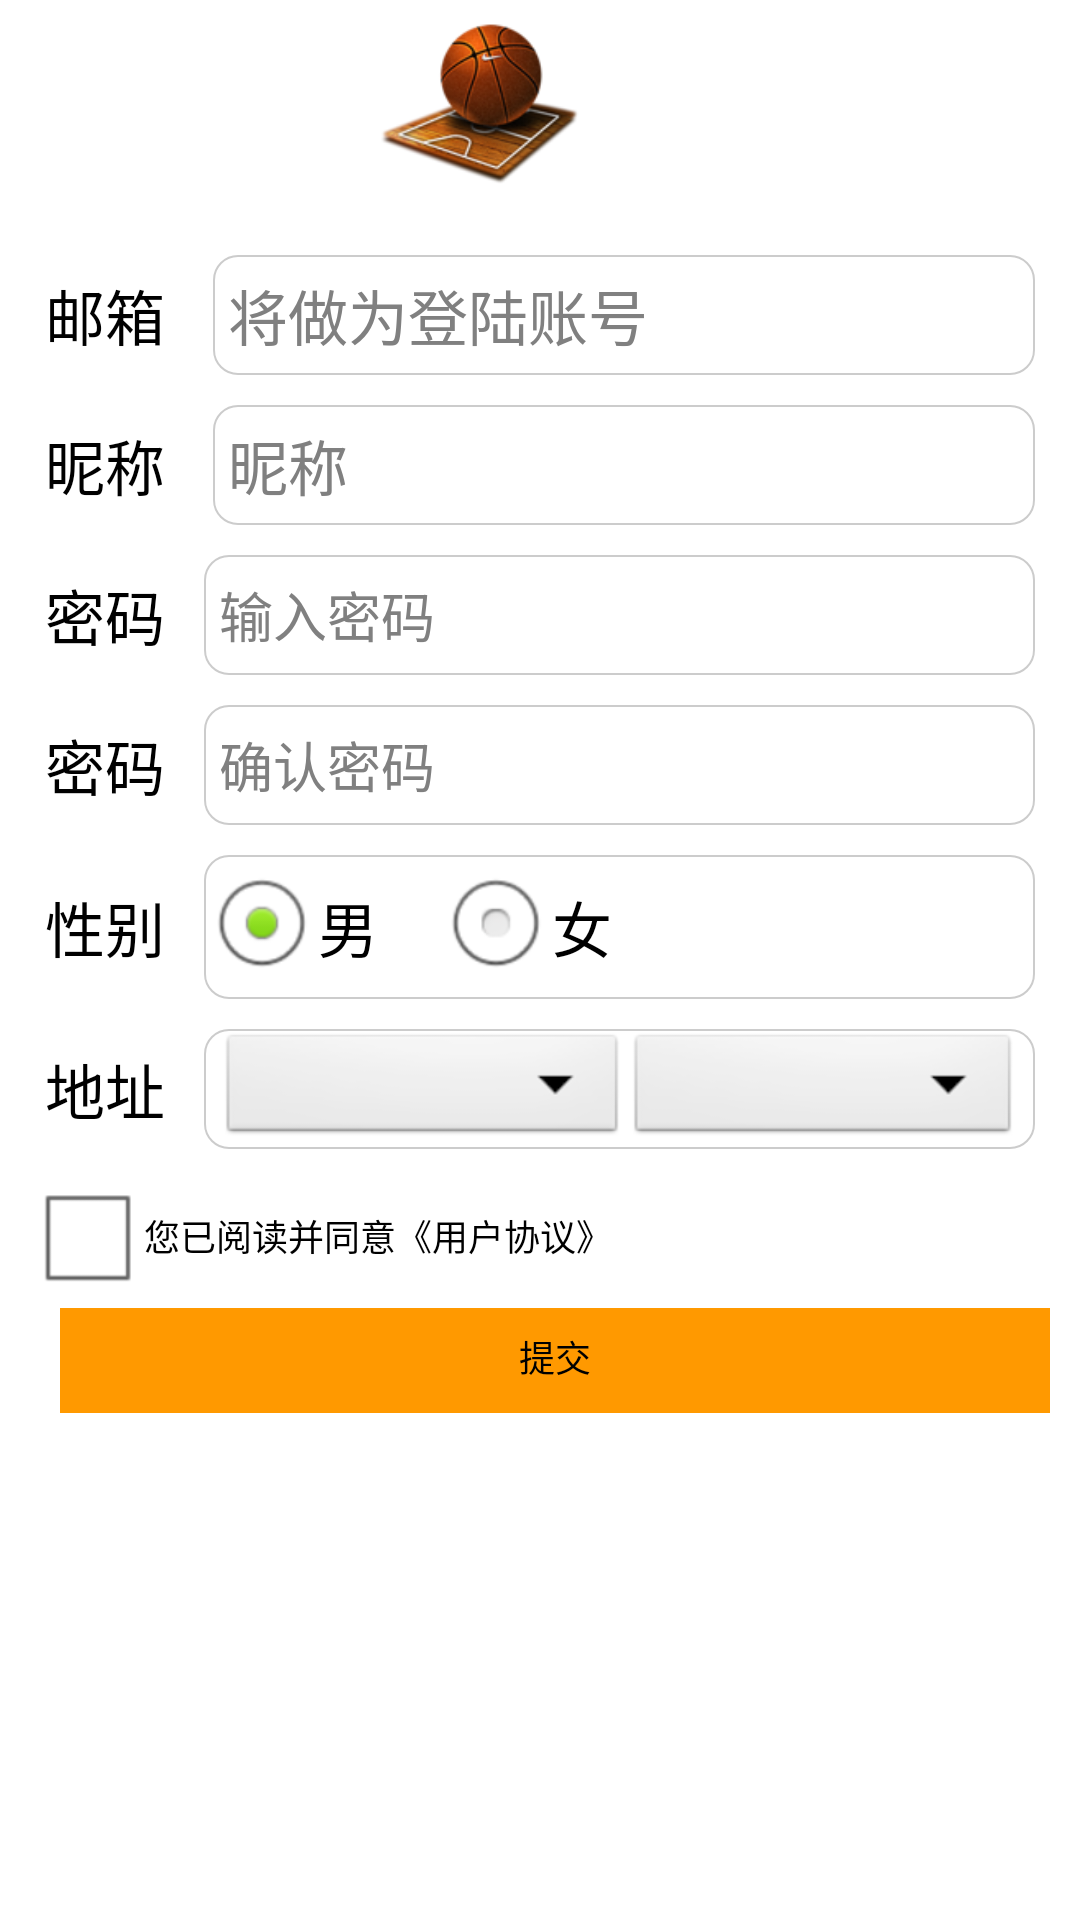

Produce the Android XML layout that renders to this screen, including the resource entries it uses.
<!-- AndroidManifest.xml: application theme AppTheme -->
<!-- res/layout/activity_reg.xml -->
<?xml version="1.0" encoding="utf-8"?>

<LinearLayout xmlns:android="http://schemas.android.com/apk/res/android"
    android:layout_width="match_parent"
    android:layout_height="match_parent"
    android:orientation="vertical" >
    
    <ImageView
     android:layout_width="200dp"
     android:layout_height="70dp"
  
     android:layout_marginLeft="60dp"
     android:src="@drawable/ball" />
    
    <TableLayout
        android:id="@+id/table" 
        android:layout_margin="10dp"
        android:background="@drawable/table_style"
        android:layout_width="fill_parent"
        android:layout_height="wrap_content"
        android:collapseColumns="5"
        android:stretchColumns="4"
        android:layout_marginTop="5dp">
        
        <TableRow 
            android:layout_width="fill_parent"
            android:layout_height="wrap_content"
            android:layout_margin="5dp">
            <TextView android:layout_width="wrap_content"
                android:textColor="#000000"
                android:text="@string/eml"
                android:layout_gravity="right|center_vertical"
                android:layout_weight="1"
                android:textSize="20sp"/>
            
            <EditText
                android:id="@+id/eml"
                android:layout_height="40dp"
                android:layout_marginLeft="3dp"
                android:layout_weight="8"
                android:background="@drawable/txt_style"
                android:hint="将做为登陆账号"
                android:paddingLeft="5dp"
                android:textSize="20sp" />

        </TableRow>
        
        <TableRow 
            android:layout_width="fill_parent"
            android:layout_height="wrap_content"
            android:layout_margin="5dp">
            
             <TextView android:layout_width="wrap_content"
                android:text="@string/nickname"
                android:textColor="#000000"
                android:layout_gravity="right|center_vertical"
                android:layout_weight="1"
                android:textSize="20sp"/>
            
            <EditText 
                android:id="@+id/nickname"
                android:layout_marginLeft="3dp"
                android:background="@drawable/txt_style"
                android:layout_height="40dp"
                android:layout_weight="8"
                android:paddingLeft="5dp"
                android:hint="@string/nickname"
                android:textSize="20sp"/>
        </TableRow>
        
        <TableRow
            android:layout_width="fill_parent"
            android:layout_height="wrap_content"
            android:layout_margin="5dp">
            <TextView 
                android:layout_width="fill_parent"
                android:textColor="#000000"
                android:layout_height="wrap_content"
                android:layout_weight="1"
                android:layout_gravity="right|center_vertical"
                android:textSize="20sp"
                android:text="@string/password"/>
            <EditText 
                android:id="@+id/password"
                android:layout_width="fill_parent"
                android:layout_weight="8"
                android:background="@drawable/txt_style"
                android:layout_height="40dp"
                android:paddingLeft="5dp"
                android:hint="@string/inputpassword"
                android:inputType="textPassword"/>
        </TableRow>
        
        <TableRow 
            android:layout_width="fill_parent"
            android:layout_height="wrap_content"
            android:layout_margin="5dp">
            <TextView 
                android:layout_width="fill_parent"
                android:textColor="#000000"
                android:layout_height="wrap_content"
                android:layout_weight="1"
                android:textSize="20sp"
                android:layout_gravity="right|center_vertical"
                android:text="密码"/>
            <EditText 
                android:id="@+id/repassword"
                android:layout_width="fill_parent"
                android:layout_weight="8"
                android:background="@drawable/txt_style"
                android:layout_height="40dp"
                android:paddingLeft="5dp"
                android:hint="确认密码"
                android:inputType="textPassword"/>
        </TableRow>
        
        <TableRow
            android:layout_width="fill_parent"
            android:layout_height="wrap_content"
            android:layout_margin="5dp">
            <TextView 
                android:layout_width="fill_parent"
                android:layout_height="wrap_content"
                android:layout_gravity="right|center_vertical"
                android:layout_weight="1"
                android:textColor="#000000"
                android:textSize="20sp"
                android:text="性别"/><RadioGroup
                android:id="@+id/radiogender"
                android:layout_width="fill_parent"
                android:layout_height="wrap_content"
                android:layout_weight="8"
                android:background="@drawable/txt_style"
                android:gravity="left"
                android:orientation="horizontal" >

                <RadioButton
                    android:id="@+id/femal"
                    android:layout_marginLeft="0dp"
                    android:text="男"
                    android:textColor="#000000"
                    android:textSize="20sp" 
                    android:checked="true"/>

                <RadioButton
                    android:id="@+id/male"
                    android:layout_marginLeft="20dp"
                    android:text="女"
                    android:textColor="#000000"
                    android:textSize="20sp" />
            </RadioGroup>

        </TableRow>
        
        <TableRow 
            android:layout_width="fill_parent"
            android:layout_height="wrap_content"
            android:layout_margin="5dp">
            <TextView 
                android:layout_width="fill_parent"
                android:layout_height="wrap_content"
                android:layout_gravity="right|center_vertical"
                android:layout_weight="1"
                android:textColor="#000000"
                android:textSize="20sp"
                android:text="地址"/>
            <LinearLayout 
               
                android:layout_width="fill_parent"
                
                android:layout_height="40dp"
                android:orientation="horizontal"
                android:layout_weight="8"
                android:background="@drawable/txt_style"
                android:gravity="center_vertical"
                android:paddingLeft="5dp">
                <Spinner 
                android:id="@+id/province"
                android:padding="5dp"
                android:textColor="#000000"
                android:gravity="center_vertical"
                android:layout_width="fill_parent"
                android:layout_weight="4"
                android:layout_height="wrap_content"
                />
            <Spinner 
                android:id="@+id/city"
                android:layout_width="fill_parent"
                android:padding="5dp"
                android:textColor="#000000"
                android:paddingTop="8dp"
                android:layout_weight="4"
                android:layout_marginRight="5dp"
                android:layout_height="wrap_content"
                />
                
            </LinearLayout>
            
        </TableRow>
        


<TableLayout
    android:layout_width="fill_parent"
    android:layout_height="wrap_content"
    android:collapseColumns="3"
    android:stretchColumns="1" >

    

    <CheckBox
        android:id="@+id/agreerule"
        android:layout_width="fill_parent"
        android:layout_height="wrap_content"
        android:layout_gravity="center_vertical"
        android:text="@string/register_protocal"
        android:textColor="#000000"
        android:textSize="12sp" />
</TableLayout>

        <TableRow
            android:layout_width="0dp"
            android:layout_height="wrap_content"
            android:layout_marginBottom="0.5dp"
            android:gravity="center_horizontal|center_vertical" >

            <Button
                android:id="@+id/btnRegister"
                android:layout_height="wrap_content"
                android:layout_marginBottom="5dp"
                android:layout_marginLeft="10dp"
                android:layout_marginTop="0dp"
                android:layout_span="5"
                android:background="@drawable/btn_reg_bg"
                android:padding="10dp"
                android:text="提交"
                android:textSize="12sp" />
        </TableRow>
        


    </TableLayout>
</LinearLayout>
<!-- resources referenced by this layout -->
<resources>
  <!-- drawable ball: png bitmap (drawable, 19233 bytes) -->
  <!-- drawable btn_reg_bg (drawable) -->
  <?xml version="1.0" encoding="utf-8"?>
  
  <selector xmlns:android="http://schemas.android.com/apk/res/android" >
      
      
      <item android:state_pressed="false">
          
          
          <shape>
              
              
              <solid android:color="#ff9900"/>
              
              <stroke android:width="0.5dp" android:color="#ff9900" />
          </shape>
          
      </item>
      
      
      <item android:state_pressed="true">
          
           
          <shape>
              
              
              <solid android:color="#00ffff"/>
              
              <stroke android:width="0.5dp" android:color="#00ffff"/>
  
          </shape>
          
      </item>
  
  </selector>
  <!-- drawable table_style (drawable) -->
  <?xml version="1.0" encoding="utf-8"?>
  
  <shape xmlns:android="http://schemas.android.com/apk/res/android" >
     
  
      <solid android:color="#55FFFFFF"/>
      
      <stroke android:width="0.5dp" android:color="#FFFFFF"/>
      
  </shape>
  <!-- drawable txt_style (drawable) -->
  <?xml version="1.0" encoding="utf-8"?>
  
  <shape xmlns:android="http://schemas.android.com/apk/res/android" >
      <corners android:radius="8dp"/>
  
      <solid android:color="#FFFFFF"/>
      
      <stroke android:width="0.5dp" android:color="#CCCCCC"/>
  
  </shape>
  <string name="eml">邮箱</string>
  <string name="inputpassword">输入密码</string>
  <string name="nickname">昵称</string>
  <string name="password">密码</string>
  <string name="register_protocal">您已阅读并同意《用户协议》</string>
  <style name="AppTheme" parent="AppBaseTheme">
          
      </style>
  <style name="AppBaseTheme" parent="android:Theme.Light">
          
      </style>
</resources>
